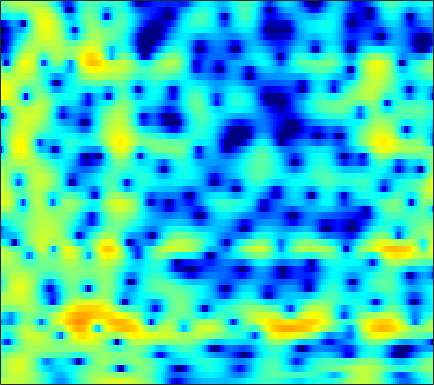

Source data for this figure (header and first rows):
2.107, 2.2109, 2.3406, 2.4541, 2.518, 2.5759, 2.5959, 2.5783, 2.486, 2.3342, 2.1281, 1.927, 1.5965, 1.1991, 0.84996, 0.31615, -0.30256, -0.82959, -1.6025, -2.4677, -3.4388, -4.2336, -5.3455, -6.5061
-0.3431, 0.3589, 1.134, 1.75, 2.123, 2.502, 2.753, 2.864, 2.912, 2.852, 2.685, 2.492, 2.147, 1.707, 1.313, 0.7082, 0.01762, -0.5598, -1.394, -2.3, -3.267, -4.018, -5.052, -6.077
-0.02198, 0.6852, 1.507, 2.187, 2.6, 3.029, 3.312, 3.422, 3.436, 3.297, 3.004, 2.68, 2.105, 1.369, 0.7164, -0.2934, -1.454, -2.408, -3.772, -5.123, -6.328, -7.058, -7.676, -7.846
-0.4585, 0.3769, 1.326, 2.104, 2.58, 3.071, 3.41, 3.561, 3.623, 3.529, 3.268, 2.956, 2.375, 1.591, 0.8634, -0.3288, -1.801, -3.113, -5.154, -7.468, -9.646, -10.61, -10.36, -9.059
-1.843, -1.294, -0.6221, -0.02991, 0.3678, 0.8282, 1.217, 1.457, 1.698, 1.848, 1.9, 1.868, 1.735, 1.503, 1.271, 0.8927, 0.448, 0.09966, -0.3617, -0.7896, -1.149, -1.367, -1.578, -1.698
-3.622, -3.671, -3.602, -3.354, -3.026, -2.453, -1.79, -1.275, -0.6216, -0.03228, 0.4778, 0.7873, 1.105, 1.312, 1.407, 1.457, 1.426, 1.363, 1.237, 1.07, 0.8824, 0.7378, 0.5573, 0.4041
-7.584, -9.927, -13.66, -14.67, -12.04, -8.288, -5.428, -3.75, -1.995, -0.6469, 0.3953, 1.004, 1.636, 2.088, 2.317, 2.497, 2.551, 2.513, 2.383, 2.159, 1.858, 1.582, 1.153, 0.6773
-3.808, -4.834, -5.824, -5.948, -5.405, -4.125, -2.649, -1.577, -0.2807, 0.8157, 1.688, 2.19, 2.682, 2.975, 3.078, 3.096, 2.993, 2.85, 2.581, 2.236, 1.793, 1.358, 0.6034, -0.5081
-3.161, -3.291, -3.291, -3.077, -2.765, -2.137, -1.344, -0.6878, 0.1702, 0.9553, 1.561, 1.854, 2.024, 1.887, 1.56, 0.849, -0.1175, -0.9139, -1.783, -2.054, -1.666, -1.133, -0.4645, -0.01205
-9.199, -8.638, -8.837, -9.742, -10.48, -10.21, -8.05, -6.034, -3.673, -1.887, -0.6682, -0.08141, 0.2244, 0.007558, -0.5186, -1.809, -3.958, -6.344, -10.75, -12.06, -7.502, -4.587, -1.787, 0.1839
-5.789, -6.231, -7.176, -8.503, -9.452, -9.57, -7.869, -6.134, -3.992, -2.311, -1.138, -0.526, -0.06024, 0.0562, -0.04177, -0.3953, -0.8699, -1.236, -1.592, -1.69, -1.456, -1.098, -0.4395, 0.3343
-0.1503, -0.3416, -0.5415, -0.6559, -0.6543, -0.5319, -0.2418, 0.05763, 0.4872, 0.8852, 1.191, 1.335, 1.383, 1.265, 1.074, 0.6935, 0.1968, -0.2343, -0.85, -1.477, -2.08, -2.458, -2.818, -2.899
1.85, 1.885, 1.965, 2.08, 2.183, 2.332, 2.472, 2.563, 2.635, 2.64, 2.549, 2.397, 2.077, 1.603, 1.138, 0.3687, -0.5872, -1.439, -2.757, -4.349, -6.266, -8.026, -11.01, -14.78
0.8915, 1.221, 1.701, 2.178, 2.507, 2.885, 3.163, 3.301, 3.379, 3.318, 3.106, 2.836, 2.328, 1.63, 0.9698, -0.09308, -1.394, -2.522, -4.249, -6.194, -8.326, -9.982, -12.09, -13.63
-2.949, -1.626, -0.05808, 1.231, 2.009, 2.827, 3.409, 3.703, 3.917, 3.932, 3.751, 3.487, 2.954, 2.201, 1.488, 0.306, -1.159, -2.479, -4.599, -7.215, -10.51, -13.51, -17.56, -17.42
-5.708, -3.47, -1.226, 0.4193, 1.367, 2.324, 2.995, 3.337, 3.603, 3.671, 3.55, 3.345, 2.911, 2.299, 1.713, 0.759, -0.4114, -1.442, -3.039, -4.908, -7.008, -8.579, -10.1, -10.07
-1.747, -1.115, -0.2509, 0.5323, 1.037, 1.578, 1.965, 2.156, 2.285, 2.278, 2.154, 1.986, 1.675, 1.275, 0.9156, 0.3741, -0.243, -0.737, -1.426, -2.106, -2.706, -3.062, -3.344, -3.369
0.1827, 0.3985, 0.6798, 0.9224, 1.06, 1.177, 1.203, 1.16, 1.026, 0.8221, 0.5671, 0.3566, 0.08442, -0.1717, -0.3357, -0.5264, -0.6907, -0.8078, -0.9575, -1.088, -1.204, -1.259, -1.28, -1.219
1.393, 1.496, 1.557, 1.534, 1.452, 1.247, 0.9304, 0.6143, 0.08842, -0.5482, -1.25, -1.764, -2.31, -2.55, -2.486, -2.145, -1.653, -1.296, -0.9011, -0.6567, -0.5466, -0.5311, -0.5433, -0.5192
2.498, 2.564, 2.491, 2.258, 1.999, 1.539, 0.9706, 0.4607, -0.4075, -1.631, -3.435, -5.377, -9.047, -11.69, -9.38, -5.298, -2.462, -1.04, 0.1208, 0.596, 0.4894, 0.06449, -0.8679, -1.926
1.353, 1.292, 0.8956, 0.1331, -0.606, -1.618, -2.34, -2.525, -2.429, -2.331, -2.639, -3.166, -4.025, -4.136, -3.175, -1.119, 0.8274, 1.909, 2.773, 2.953, 2.376, 1.375, -0.9968, -5.281
-4.601, -4.651, -5.233, -6.706, -8.675, -13.55, -32.39, -18.16, -9.905, -6.056, -3.731, -2.506, -1.25, -0.2103, 0.5258, 1.445, 2.246, 2.719, 3.115, 3.208, 3, 2.659, 2.035, 1.392
-10.31, -9.275, -8.472, -8.166, -8.218, -8.347, -8.138, -7.54, -6.213, -4.635, -3.11, -2.089, -0.9034, 0.1051, 0.7528, 1.493, 2.079, 2.421, 2.741, 2.913, 2.939, 2.874, 2.704, 2.47
-11.22, -9.611, -8.032, -6.882, -6.204, -5.455, -4.747, -4.204, -3.432, -2.621, -1.796, -1.181, -0.4017, 0.3184, 0.7997, 1.362, 1.824, 2.101, 2.383, 2.556, 2.622, 2.607, 2.51, 2.327
-6.576, -5.915, -5.086, -4.39, -3.935, -3.41, -2.948, -2.619, -2.178, -1.72, -1.224, -0.8356, -0.3012, 0.2402, 0.626, 1.094, 1.498, 1.741, 1.982, 2.117, 2.162, 2.14, 2.037, 1.869
-2.184, -1.964, -1.725, -1.584, -1.551, -1.591, -1.714, -1.83, -1.964, -1.98, -1.8, -1.522, -0.9872, -0.3533, 0.1349, 0.7322, 1.215, 1.478, 1.684, 1.744, 1.675, 1.562, 1.361, 1.146
1.681, 1.723, 1.611, 1.305, 0.9171, 0.1587, -0.9028, -1.917, -3.512, -5.061, -5.707, -5.123, -3.448, -1.658, -0.5036, 0.6828, 1.448, 1.772, 1.887, 1.67, 1.156, 0.6236, -0.1429, -0.7858
4.032, 4.051, 3.838, 3.33, 2.743, 1.627, 0.04091, -1.568, -4.584, -9.295, -14.09, -10.46, -5.251, -1.96, -0.292, 1.198, 2.041, 2.295, 2.156, 1.423, 0.01922, -1.593, -4.794, -9.628
3.37, 3.402, 3.194, 2.696, 2.169, 1.288, 0.2587, -0.5556, -1.564, -2.29, -2.486, -2.186, -1.333, -0.2785, 0.4622, 1.255, 1.735, 1.843, 1.615, 0.9254, -0.2615, -1.486, -3.517, -5.525
2.646, 2.538, 2.122, 1.429, 0.742, -0.3243, -1.435, -2.163, -2.775, -2.808, -2.306, -1.702, -0.7597, 0.1791, 0.8082, 1.484, 1.92, 2.072, 2.035, 1.742, 1.212, 0.6938, -0.07666, -0.8431
2.678, 2.364, 1.648, 0.5498, -0.5949, -2.673, -5.629, -8.62, -12.48, -10.22, -6.1, -3.777, -1.493, 0.1497, 1.075, 1.976, 2.554, 2.804, 2.921, 2.815, 2.517, 2.185, 1.617, 0.9229
2.124, 1.844, 1.264, 0.378, -0.5168, -2.074, -4.055, -5.656, -7.029, -6.221, -4.109, -2.527, -0.7591, 0.5733, 1.331, 2.054, 2.501, 2.681, 2.734, 2.595, 2.292, 1.97, 1.418, 0.7306
0.7105, 0.7336, 0.6835, 0.5127, 0.3274, 0.01027, -0.3122, -0.4871, -0.5497, -0.3608, 0.04648, 0.4254, 0.9312, 1.37, 1.612, 1.803, 1.838, 1.77, 1.558, 1.227, 0.7922, 0.3985, -0.1951, -0.8522
-1.317, -0.8539, -0.2339, 0.3539, 0.7494, 1.2, 1.561, 1.779, 2.014, 2.177, 2.274, 2.299, 2.248, 2.089, 1.891, 1.534, 1.083, 0.6837, 0.09589, -0.5422, -1.234, -1.77, -2.503, -3.216
-4.966, -3.732, -1.967, -0.3032, 0.7724, 1.966, 2.875, 3.372, 3.809, 4.002, 3.95, 3.751, 3.282, 2.571, 1.907, 0.8732, -0.2509, -1.089, -2.136, -3.106, -4.067, -4.843, -6.013, -7.281
-14.38, -8.928, -4.219, -1.02, 0.7803, 2.6, 3.897, 4.579, 5.133, 5.311, 5.113, 4.704, 3.795, 2.43, 1.069, -1.233, -4.024, -6.159, -8.055, -8.279, -8.065, -8.353, -9.715, -12.87
-7.265, -5.378, -2.745, -0.3915, 1.092, 2.701, 3.901, 4.55, 5.086, 5.232, 4.987, 4.53, 3.508, 1.951, 0.3434, -2.57, -6.769, -11.1, -15.19, -11.69, -9.055, -8.146, -7.893, -8.272
-3.921, -2.962, -1.589, -0.2258, 0.7479, 1.905, 2.855, 3.404, 3.905, 4.119, 4.028, 3.757, 3.115, 2.155, 1.248, -0.1637, -1.67, -2.693, -3.718, -4.251, -4.47, -4.55, -4.684, -4.851
-4.175, -3.426, -2.342, -1.204, -0.3512, 0.7148, 1.649, 2.231, 2.823, 3.203, 3.356, 3.32, 3.091, 2.67, 2.246, 1.581, 0.8528, 0.2905, -0.4348, -1.115, -1.749, -2.217, -2.831, -3.457
-6.676, -6.051, -4.784, -3.226, -2.051, -0.5945, 0.643, 1.414, 2.219, 2.789, 3.146, 3.282, 3.317, 3.197, 3.014, 2.671, 2.22, 1.817, 1.2, 0.4872, -0.3186, -1.004, -2.024, -3.183
-16.3, -15.84, -10.11, -5.871, -3.611, -1.377, 0.2276, 1.126, 2.016, 2.62, 3.014, 3.208, 3.352, 3.394, 3.358, 3.219, 2.961, 2.684, 2.18, 1.504, 0.6257, -0.1805, -1.485, -3.12
-7.265, -7.019, -5.191, -2.951, -1.523, -0.05671, 0.9429, 1.431, 1.81, 1.975, 2.032, 2.074, 2.181, 2.36, 2.522, 2.696, 2.769, 2.715, 2.468, 2, 1.279, 0.5676, -0.64, -2.157
1.245, 1.284, 1.492, 1.787, 1.976, 2.073, 1.893, 1.536, 0.7232, -0.419, -1.674, -2.374, -2.424, -1.514, -0.5884, 0.5374, 1.343, 1.698, 1.865, 1.7, 1.253, 0.7462, -0.129, -1.188
4.601, 4.497, 4.321, 4.046, 3.752, 3.167, 2.269, 1.309, -0.5236, -3.363, -8.217, -15.68, -16.63, -7.48, -4.347, -1.855, -0.4373, 0.1596, 0.4785, 0.3612, -0.1003, -0.6241, -1.479, -2.438
5.085, 4.924, 4.647, 4.282, 3.929, 3.326, 2.536, 1.797, 0.6077, -0.7884, -2.166, -2.946, -3.244, -2.749, -2.157, -1.419, -0.9711, -0.856, -1.034, -1.584, -2.52, -3.471, -5.045, -6.88
4.197, 4.015, 3.756, 3.498, 3.289, 2.986, 2.635, 2.329, 1.879, 1.41, 0.9543, 0.6569, 0.3405, 0.1076, -0.04825, -0.2942, -0.6588, -1.057, -1.782, -2.782, -4.126, -5.435, -7.753, -11.1
2.453, 2.17, 1.914, 1.816, 1.856, 2.011, 2.213, 2.36, 2.498, 2.554, 2.498, 2.39, 2.137, 1.761, 1.392, 0.7635, -0.004787, -0.677, -1.671, -2.756, -3.912, -4.825, -6.15, -7.548
-0.8728, -1.704, -2.342, -2.15, -1.484, -0.2566, 1.011, 1.86, 2.779, 3.418, 3.793, 3.887, 3.771, 3.357, 2.844, 1.889, 0.6246, -0.4777, -2.046, -3.411, -4.224, -4.417, -4.343, -4.186
-6.686, -10.16, -18.84, -15, -8.986, -4.232, -1.115, 0.6113, 2.361, 3.591, 4.393, 4.712, 4.795, 4.46, 3.897, 2.679, 0.7968, -1.227, -5.266, -12.24, -14.05, -8.703, -4.567, -2.319
-10.28, -11.29, -11.76, -10.59, -8.822, -6.063, -3.483, -1.793, 0.05299, 1.508, 2.559, 3.089, 3.473, 3.47, 3.208, 2.483, 1.313, 0.1359, -1.697, -3.326, -3.667, -2.926, -1.5, -0.205
-19.17, -18.34, -15.74, -12.88, -10.89, -8.421, -6.178, -4.669, -2.896, -1.408, -0.213, 0.5173, 1.238, 1.697, 1.882, 1.93, 1.77, 1.576, 1.284, 1.071, 1.024, 1.113, 1.345, 1.597
-25.37, -23.24, -18.88, -15.31, -13.11, -10.57, -8.393, -6.975, -5.258, -3.778, -2.483, -1.619, -0.6059, 0.2579, 0.8018, 1.399, 1.857, 2.118, 2.372, 2.551, 2.669, 2.718, 2.743, 2.686
-18.43, -18.17, -16.97, -15.09, -13.53, -11.55, -9.773, -8.581, -7.199, -5.936, -4.692, -3.747, -2.447, -1.158, -0.2524, 0.8427, 1.781, 2.355, 2.96, 3.378, 3.624, 3.7, 3.651, 3.447
-22.95, -24.2, -20.31, -16.33, -14.08, -11.93, -10.56, -9.946, -9.581, -9.426, -8.838, -7.758, -5.607, -3.261, -1.638, 0.2065, 1.673, 2.539, 3.419, 4.002, 4.318, 4.396, 4.287, 3.958
-15.88, -16.34, -14.66, -12.29, -10.83, -9.532, -9.053, -9.335, -10.81, -14.66, -29.69, -18.92, -9.442, -4.659, -2.179, 0.2409, 1.979, 2.947, 3.864, 4.428, 4.675, 4.672, 4.445, 3.957
-6.384, -6.396, -6.112, -5.617, -5.231, -4.839, -4.693, -4.784, -5.136, -5.547, -5.45, -4.764, -3.143, -1.274, 0.04037, 1.532, 2.678, 3.328, 3.909, 4.197, 4.205, 4.032, 3.575, 2.857
-2.746, -2.539, -2.191, -1.806, -1.523, -1.186, -0.922, -0.7615, -0.5957, -0.3969, -0.109, 0.1869, 0.6973, 1.278, 1.706, 2.217, 2.604, 2.789, 2.897, 2.808, 2.515, 2.151, 1.439, 0.4819
-1.883, -1.309, -0.5744, 0.09255, 0.5316, 1.023, 1.401, 1.612, 1.815, 1.944, 2.006, 2.028, 2.013, 1.958, 1.883, 1.737, 1.552, 1.37, 1.081, 0.7107, 0.2241, -0.2425, -1.054, -2.124
